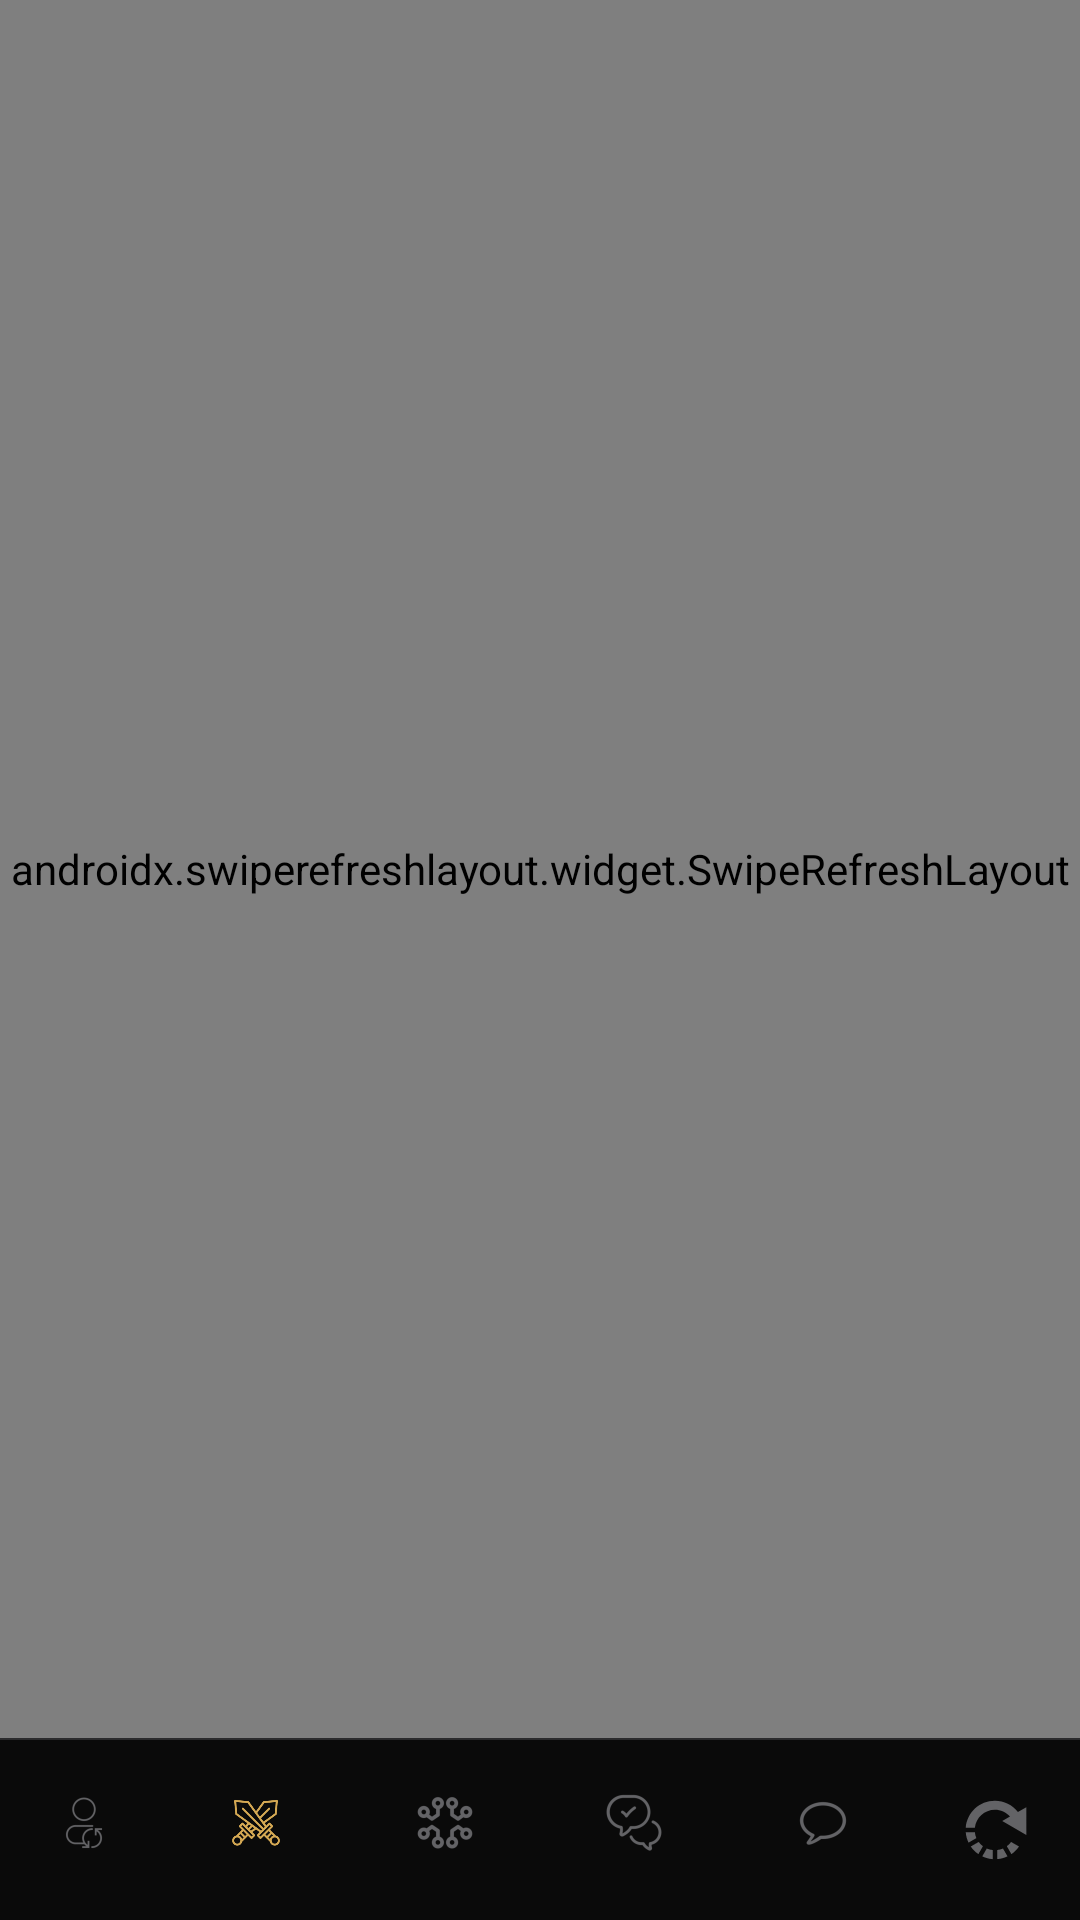

Reconstruct the res/layout file that produces this screen, plus the resources it refers to.
<!-- AndroidManifest.xml: application theme Theme.ArenaAI -->
<!-- res/layout/activity_main.xml -->
<?xml version="1.0" encoding="utf-8"?>
<LinearLayout xmlns:android="http://schemas.android.com/apk/res/android"
    xmlns:app="http://schemas.android.com/apk/res-auto"
    android:layout_width="match_parent"
    android:layout_height="match_parent"
    android:orientation="vertical"
    android:background="@color/arena_background">

    
    <FrameLayout
        android:layout_width="match_parent"
        android:layout_height="0dp"
        android:layout_weight="1">

        <androidx.swiperefreshlayout.widget.SwipeRefreshLayout
            android:id="@+id/swipeRefreshLayout"
            android:layout_width="match_parent"
            android:layout_height="match_parent">

            <WebView
                android:id="@+id/webView"
                android:layout_width="match_parent"
                android:layout_height="match_parent"
                android:scrollbars="none" />

        </androidx.swiperefreshlayout.widget.SwipeRefreshLayout>

        <ProgressBar
            android:id="@+id/progressBar"
            style="@style/Widget.AppCompat.ProgressBar.Horizontal"
            android:layout_width="match_parent"
            android:layout_height="2dp"
            android:max="100"
            android:progressDrawable="@drawable/progress_bar"
            android:visibility="gone"
            android:layout_gravity="top" />

        <FrameLayout
            android:id="@+id/fullscreen_container"
            android:layout_width="match_parent"
            android:layout_height="match_parent"
            android:visibility="gone"
            android:background="@android:color/black" />

    </FrameLayout>

    
    <View
        android:layout_width="match_parent"
        android:layout_height="0.5dp"
        android:background="@color/arena_divider" />

    
    <FrameLayout
        android:layout_width="match_parent"
        android:layout_height="60dp"
        android:background="@color/arena_background">

        
        <View
            android:id="@+id/wave_overlay"
            android:layout_width="match_parent"
            android:layout_height="match_parent"
            android:background="@drawable/nav_wave"
            android:visibility="invisible" />

        
        <LinearLayout
            android:layout_width="match_parent"
            android:layout_height="match_parent"
            android:orientation="horizontal"
            android:gravity="center_vertical">

            
            <ImageView
                android:id="@+id/btn_account"
                android:layout_width="52dp"
                android:layout_height="52dp"
                android:layout_marginStart="2dp"
                android:padding="14dp"
                android:src="@drawable/ic_switch_account"
                android:background="?attr/selectableItemBackgroundBorderless"
                android:contentDescription="@string/accounts_title"
                app:tint="@color/arena_text_hint" />

            <com.google.android.material.bottomnavigation.BottomNavigationView
                android:id="@+id/bottom_navigation"
                android:layout_width="0dp"
                android:layout_height="60dp"
                android:layout_weight="1"
                android:background="@android:color/transparent"
                app:itemIconTint="@color/bottom_nav_color"
                app:labelVisibilityMode="unlabeled"
                app:itemActiveIndicatorStyle="@null"
                app:itemRippleColor="@color/bottom_nav_ripple_color"
                app:menu="@menu/bottom_nav_menu" />

            
            <ImageView
                android:id="@+id/btn_refresh"
                android:layout_width="52dp"
                android:layout_height="52dp"
                android:layout_marginEnd="2dp"
                android:padding="14dp"
                android:src="@drawable/ic_refresh"
                android:background="?attr/selectableItemBackgroundBorderless"
                android:contentDescription="@string/nav_refresh"
                app:tint="@color/arena_text_hint" />

        </LinearLayout>

    </FrameLayout>

</LinearLayout>
<!-- resources referenced by this layout -->
<resources>
  <color name="arena_background">#0A0A0A</color>
  <color name="arena_divider">#2C2C2E</color>
  <color name="arena_text_hint">#636366</color>
  <!-- drawable ic_refresh (drawable) -->
  <?xml version="1.0" encoding="utf-8"?>
  <vector xmlns:android="http://schemas.android.com/apk/res/android" android:width="24dp" android:height="24dp" android:viewportWidth="512" android:viewportHeight="512">
      <path android:fillColor="@android:color/white" android:pathData="M337.83,443.42c-22.66,10.88 -47.5,17.81 -73.73,19.81v-64.81c14.61,-1.63 28.67,-4.91 41.61,-10.59l32.13,55.59z" />
      <path android:fillColor="@android:color/white" android:pathData="M105.72,240.05H40.91C49.13,132.83 138.81,48.05 248.09,48.05c64.3,0 124.73,30.09 163.8,79.97l59.81,-34.56l0.13,197.84l-171.41,-98.81l55.09,-31.88c-27.06,-30.31 -66,-48.56 -107.42,-48.56c-73.94,0 -134.31,56.19 -142.38,128z" />
      <path android:fillColor="@android:color/white" android:pathData="M363.58,341.2l56,32.31c-14.53,21.16 -32.88,39.47 -54,54.03l-32.31,-56c11.56,-8.56 21.75,-18.78 30.31,-30.34z" />
      <path android:fillColor="@android:color/white" android:pathData="M232.09,398.42v64.81c-26.25,-2 -51.09,-8.94 -73.72,-19.81l32.09,-55.59c12.97,5.69 27.03,8.97 41.63,10.59z" />
      <path android:fillColor="@android:color/white" android:pathData="M162.94,371.55l-32.31,56c-21.16,-14.56 -39.5,-32.88 -54.03,-54.03l56,-32.31c8.56,11.56 18.75,21.78 30.34,30.34z" />
      <path android:fillColor="@android:color/white" android:pathData="M116.28,313.64l-55.56,32.09c-10.88,-22.63 -17.81,-47.44 -19.81,-73.69h64.81c1.63,14.59 4.91,28.66 10.56,41.59z" />
  </vector>
  <!-- drawable ic_switch_account: png bitmap (drawable-hdpi, 1451 bytes) -->
  <!-- drawable nav_wave (drawable) -->
  <?xml version="1.0" encoding="utf-8"?>
  <shape xmlns:android="http://schemas.android.com/apk/res/android"
      android:shape="rectangle">
      <gradient
          android:startColor="#1AD4A853"
          android:endColor="#00D4A853"
          android:angle="0" />
  </shape>
  <!-- drawable progress_bar (drawable) -->
  <?xml version="1.0" encoding="utf-8"?>
  <layer-list xmlns:android="http://schemas.android.com/apk/res/android">
      <item android:id="@android:id/background">
          <shape>
              <solid android:color="@android:color/transparent" />
          </shape>
      </item>
      <item android:id="@android:id/progress">
          <clip>
              <shape>
                  <solid android:color="@color/arena_primary" />
              </shape>
          </clip>
      </item>
  </layer-list>
  <string name="accounts_title">Accounts</string>
  <string name="nav_refresh">Refresh</string>
  <style name="Theme.ArenaAI" parent="Theme.Material3.Dark.NoActionBar">
          <item name="colorPrimary">@color/arena_primary</item>
          <item name="colorPrimaryDark">@color/arena_primary_dark</item>
          <item name="colorOnPrimary">@color/black</item>
          <item name="colorSecondary">@color/arena_secondary</item>
          <item name="colorOnSecondary">@color/black</item>
          <item name="colorAccent">@color/arena_accent</item>
          <item name="android:colorBackground">@color/arena_background</item>
          <item name="colorSurface">@color/arena_surface</item>
          <item name="colorOnSurface">@color/arena_text_primary</item>
          <item name="android:statusBarColor">@color/arena_background</item>
          <item name="android:navigationBarColor">@color/arena_background</item>
          <item name="android:windowLightStatusBar">false</item>
          <item name="android:windowBackground">@color/arena_background</item>
      </style>
  <color name="arena_primary">#D4A853</color>
  <color name="arena_primary_dark">#B8922F</color>
  <color name="black">#000000</color>
  <color name="arena_secondary">#E8C97A</color>
  <color name="arena_accent">#D4A853</color>
  <color name="arena_surface">#141414</color>
  <color name="arena_text_primary">#F0F0F0</color>
</resources>
